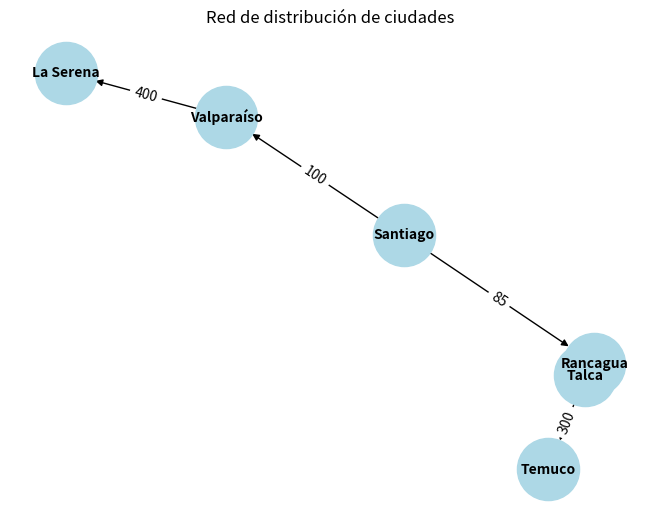

This figure's Python source:
# Agregar despues un arbol de expansion minima
# Importamos la librería NetworkX para manipular grafos
import networkx as nx

# Importamos matplotlib para visualizar el grafo
import matplotlib.pyplot as plt

# 1. Representación del grafo como diccionario de diccionarios
grafo = {
    "Santiago": {"Valparaíso": 100, "Rancagua": 85},  # Santiago tiene rutas hacia Valparaíso (100 km) y Rancagua (85 km)
    "Rancagua": {"Talca": 100},                       # Rancagua tiene una ruta hacia Talca (100 km)
    "Valparaíso": {"La Serena": 400},                 # Valparaíso tiene una ruta hacia La Serena (400 km)
    "Talca": {"Temuco": 300},                         # Talca tiene una ruta hacia Temuco (300 km)
    "La Serena": {},                                  # La Serena no tiene salidas
    "Temuco": {}                                      # Temuco no tiene salidas
}

# Crear el grafo dirigido (las rutas tienen dirección)
G = nx.DiGraph()  # Usamos DiGraph porque las conexiones son unidireccionales

# Agregar nodos y aristas con pesos al grafo
for origen in grafo:
    for destino in grafo[origen]:
        peso = grafo[origen][destino]               # Obtenemos el peso (distancia) de la ruta
        G.add_edge(origen, destino, weight=peso)    # Agregamos la arista al grafo con su peso correspondiente

# Función para mostrar todas las rutas y sus distancias
def mostrar_rutas(grafo):
    print("Rutas y distancias:")  # Título para la salida
    for origen in grafo:
        for destino, distancia in grafo[origen].items():
            print(f"{origen} → {destino}: {distancia} km")  # Mostramos cada ruta con su distancia

# Función para obtener ciudades accesibles directamente desde una ciudad dada
def ciudades_accesibles(origen):
    if origen in grafo:
        return list(grafo[origen].keys())  # Devolvemos una lista con los destinos directos desde la ciudad
    else:
        return []  # Si la ciudad no existe en el grafo, devolvemos una lista vacía

# Mostrar todas las rutas definidas en el grafo
mostrar_rutas(grafo)

# Mostrar las ciudades a las que se puede acceder directamente desde Santiago
print("\nCiudades accesibles desde Santiago:", ciudades_accesibles("Santiago"))

# Dibujar el grafo
pos = nx.spring_layout(G)  # Calculamos posiciones para los nodos de forma visualmente agradable
labels = nx.get_edge_attributes(G, 'weight')  # Obtenemos los pesos de las aristas para mostrarlos como etiquetas

# Dibujamos el grafo con nodos y aristas
nx.draw(
    G, pos, with_labels=True,                 # Mostramos etiquetas en los nodos
    node_color='lightblue',                   # Color de los nodos
    node_size=2000,                           # Tamaño de los nodos
    font_size=10,                             # Tamaño de la fuente
    font_weight='bold',                       # Negrita en los nombres de las ciudades
    arrows=True                               # Mostramos flechas en las aristas para indicar dirección
)

# Dibujamos las etiquetas de las aristas (los pesos/distancias)
nx.draw_networkx_edge_labels(G, pos, edge_labels=labels)

# Título del gráfico
plt.title("Red de distribución de ciudades")

# Mostrar el grafo en pantalla
plt.show()
